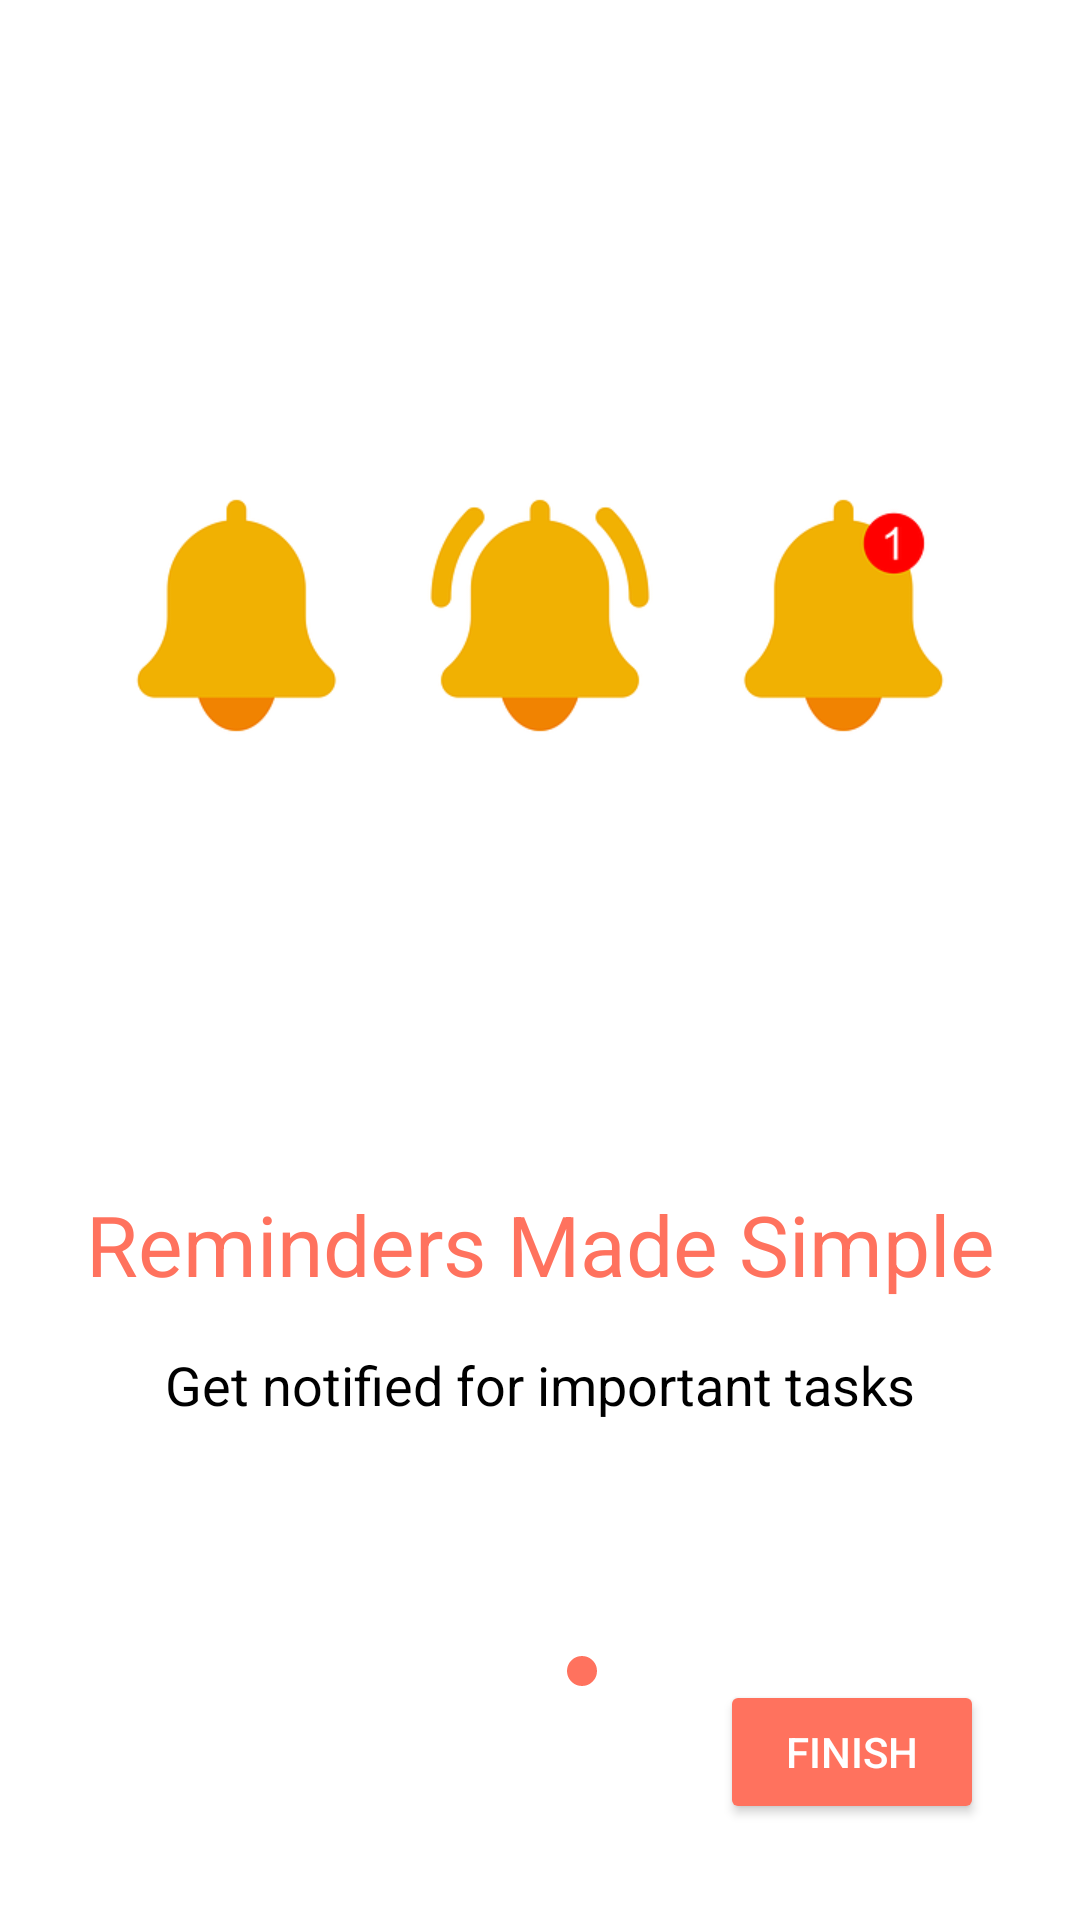

Here is an Android app screen rendered from its layout file. Give the layout XML and the strings, colors and styles it references.
<!-- AndroidManifest.xml: application theme Theme.Injaaz -->
<!-- res/layout/fragment_onboarding_third_screen.xml -->
<?xml version="1.0" encoding="utf-8"?>
<androidx.constraintlayout.widget.ConstraintLayout xmlns:android="http://schemas.android.com/apk/res/android"
    xmlns:tools="http://schemas.android.com/tools"
    xmlns:app="http://schemas.android.com/apk/res-auto"
    android:layout_width="match_parent"
    android:layout_height="match_parent"
    tools:context=".onboarding.view_pager.ui.OnboardingFirstScreenFragment">

    <ImageView
        android:id="@+id/screen_3_image"
        android:layout_width="0dp"
        android:layout_height="350dp"
        android:layout_marginHorizontal="20dp"
        android:layout_marginTop="30dp"
        android:scaleType="centerInside"
        android:src="@drawable/notify"
        app:layout_constraintEnd_toEndOf="parent"
        app:layout_constraintStart_toStartOf="parent"
        app:layout_constraintTop_toTopOf="parent" />

    <TextView
        android:id="@+id/screen_3_heading"
        android:layout_width="0dp"
        android:layout_height="wrap_content"
        android:layout_marginHorizontal="16dp"
        android:layout_marginTop="16dp"
        android:text="Reminders Made Simple"
        android:textAlignment="center"
        android:textColor="@color/orange_500"
        android:textSize="28sp"
        app:layout_constraintEnd_toEndOf="parent"
        app:layout_constraintStart_toStartOf="parent"
        app:layout_constraintTop_toBottomOf="@id/screen_3_image" />

    <TextView
        android:id="@+id/screen_3_description"
        android:layout_width="0dp"
        android:layout_height="wrap_content"
        android:layout_marginHorizontal="30dp"
        android:layout_marginTop="16dp"
        android:text="Get notified for important tasks"
        android:textAlignment="center"
        android:textColor="@android:color/black"
        android:textSize="18sp"
        app:layout_constraintEnd_toEndOf="parent"
        app:layout_constraintStart_toStartOf="parent"
        app:layout_constraintTop_toBottomOf="@id/screen_3_heading" />

    <LinearLayout
        android:layout_width="wrap_content"
        android:layout_height="wrap_content"
        android:orientation="horizontal"
        app:layout_constraintBottom_toBottomOf="parent"
        app:layout_constraintEnd_toEndOf="parent"
        app:layout_constraintStart_toStartOf="parent"
        app:layout_constraintTop_toBottomOf="@id/screen_3_description">

        <ImageView
            android:layout_width="10dp"
            android:layout_height="10dp"
            android:src="@drawable/empty_circle" />

        <ImageView
            android:layout_width="10dp"
            android:layout_height="10dp"
            android:layout_marginStart="4dp"
            android:src="@drawable/empty_circle" />

        <ImageView
            android:layout_width="10dp"
            android:layout_height="10dp"
            android:layout_marginStart="4dp"
            android:src="@drawable/filled_circle" />
    </LinearLayout>


    <Button
        android:id="@+id/screen_3_finish_button"
        android:layout_width="wrap_content"
        android:layout_height="wrap_content"
        android:backgroundTint="@color/orange_500"
        android:text="Finish"
        android:layout_marginEnd="32dp"
        android:layout_marginBottom="32dp"
        android:textColor="@color/white"
        app:layout_constraintBottom_toBottomOf="parent"
        app:layout_constraintEnd_toEndOf="parent" />

</androidx.constraintlayout.widget.ConstraintLayout>
<!-- resources referenced by this layout -->
<resources>
  <color name="orange_500">#FF725E</color>
  <color name="white">#FFFFFFFF</color>
  <!-- drawable filled_circle (drawable) -->
  <?xml version="1.0" encoding="utf-8"?>
  <shape xmlns:android="http://schemas.android.com/apk/res/android"
      android:shape="oval">
      <size
          android:width="10dp"
          android:height="10dp" />
      <solid android:color="@color/orange_500" />
  </shape>
  <!-- drawable notify: png bitmap (drawable, 19323 bytes) -->
  <style name="Theme.Injaaz" parent="Theme.MaterialComponents.DayNight.NoActionBar">
          
          <item name="colorPrimary">@color/orange_500</item>
          <item name="colorPrimaryVariant">@color/orange_700</item>
          <item name="colorOnPrimary">@color/white</item>
          
          <item name="colorSecondary">@color/teal_200</item>
          <item name="colorSecondaryVariant">@color/teal_700</item>
          <item name="colorOnSecondary">@color/black</item>
          
          <item name="android:statusBarColor">?attr/colorPrimaryVariant</item>
          
      </style>
  <color name="orange_700">#e74b3c</color>
  <color name="teal_200">#de4383</color>
  <color name="teal_700">#843b62</color>
  <color name="black">#FF000000</color>
</resources>
